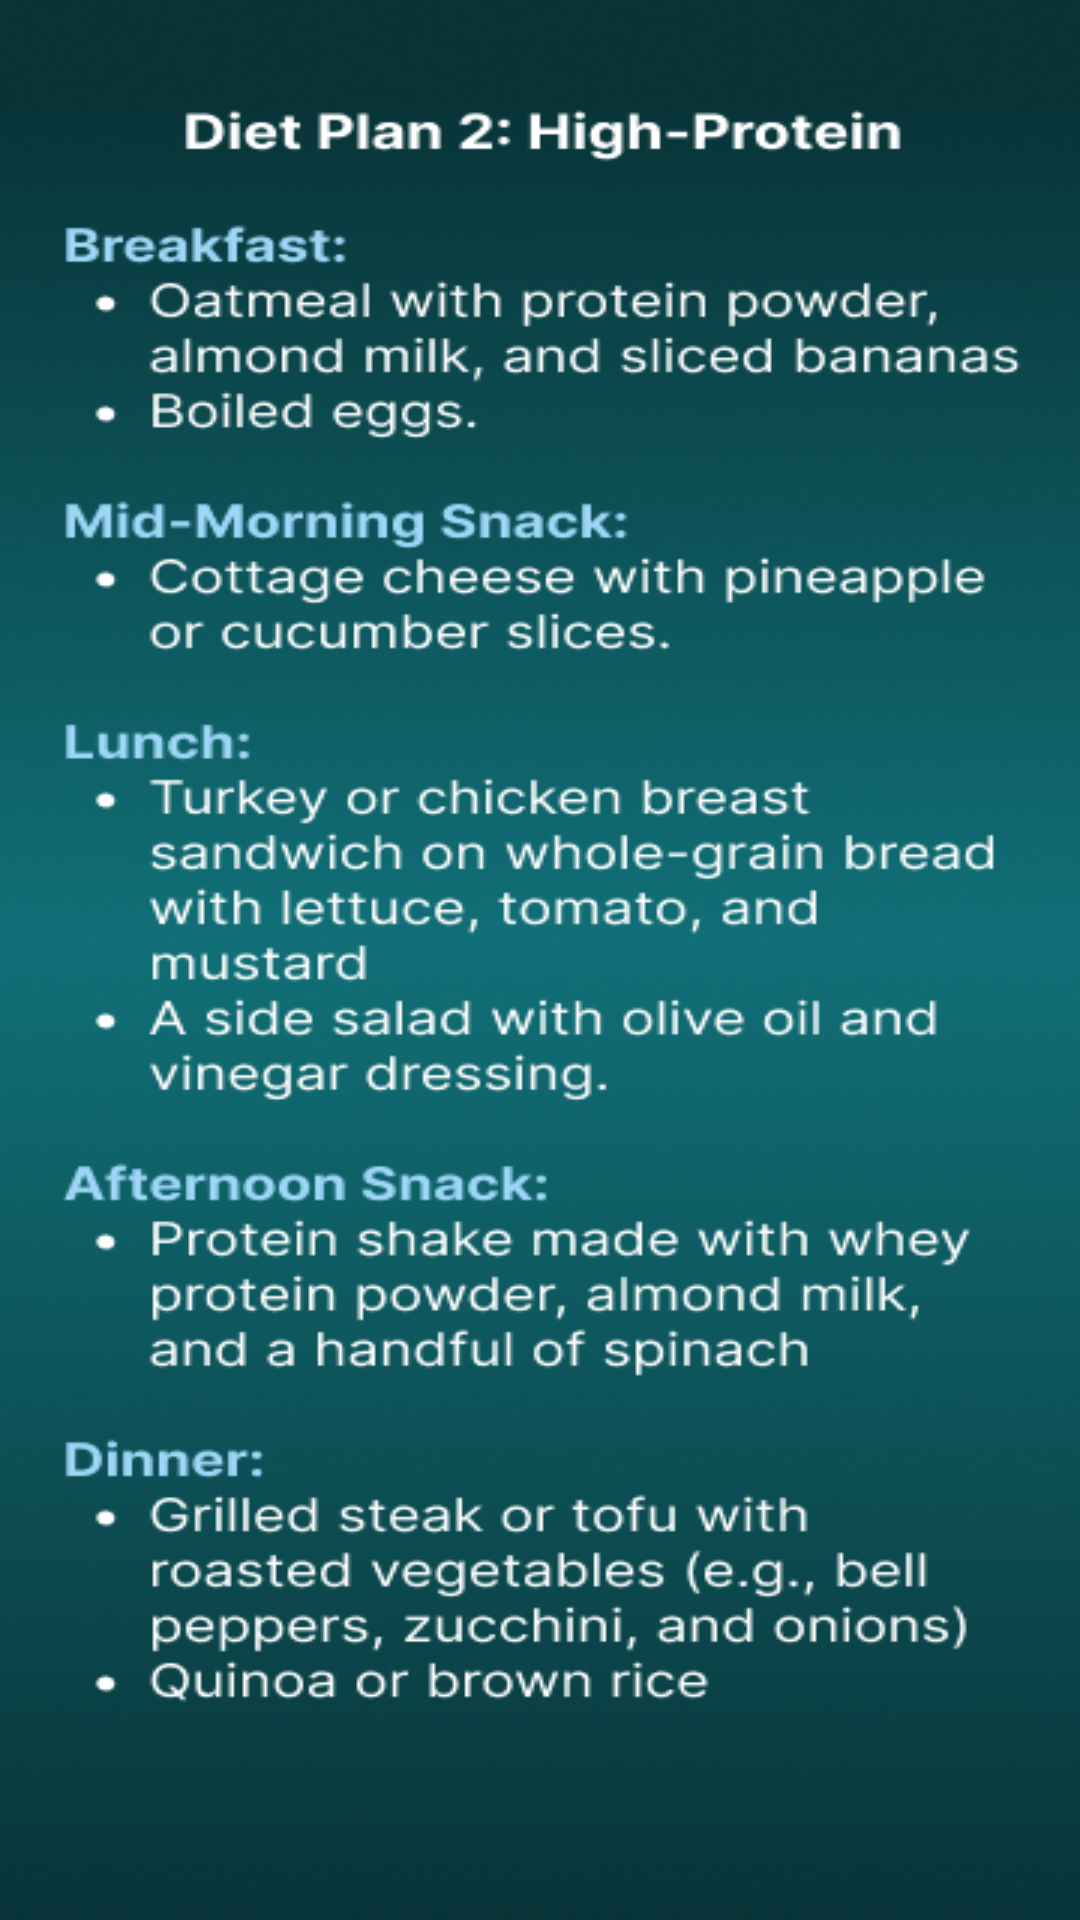

Write the Android layout XML for this screen, with the resource values it uses.
<!-- AndroidManifest.xml: application theme Theme.MyApplication -->
<!-- res/layout/activity_dietlow2.xml -->
<?xml version="1.0" encoding="utf-8"?>
<androidx.constraintlayout.widget.ConstraintLayout xmlns:android="http://schemas.android.com/apk/res/android"
    xmlns:app="http://schemas.android.com/apk/res-auto"
    xmlns:tools="http://schemas.android.com/tools"
    android:layout_width="match_parent"
    android:layout_height="match_parent"
    android:background="@drawable/lowdplan3"
    tools:context=".dietlow2">

</androidx.constraintlayout.widget.ConstraintLayout>
<!-- resources referenced by this layout -->
<resources>
  <!-- drawable lowdplan3: png bitmap (drawable, 241340 bytes) -->
  <style name="Theme.MyApplication" parent="Theme.AppCompat.DayNight.NoActionBar">
          
          <item name="colorPrimary">@color/purple_500</item>
          <item name="colorPrimaryVariant">#003C43</item>
          <item name="colorOnPrimary">@color/white</item>
          
          <item name="colorSecondary">@color/teal_200</item>
          <item name="colorSecondaryVariant">@color/teal_700</item>
          <item name="colorOnSecondary">@color/black</item>
          
          <item name="android:statusBarColor">?attr/colorPrimaryVariant</item>
          
      </style>
  <!-- not gathered from this repository: default colours our renderer supplied (Android Studio template values) -->
  <color name="purple_500">#FF6200EE</color>
  <color name="teal_200">#FF03DAC5</color>
  <color name="teal_700">#FF018786</color>
  <color name="black">#FF000000</color>
  <color name="white">#FFFFFFFF</color>
</resources>
